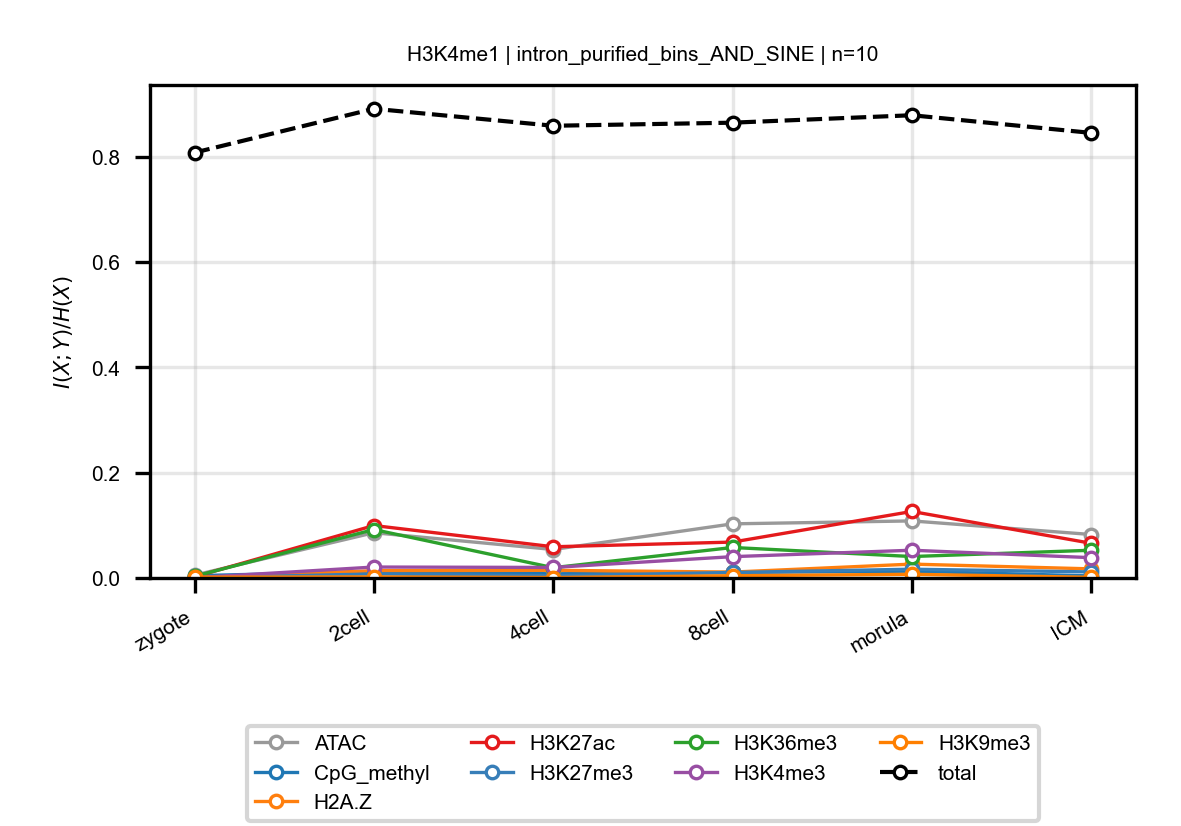

The data file committed next to this chart (first rows):
anchor, target, n_bins, stage, block, normalized_mi
H3K4me1, ATAC, 10, zygote, intron_purified_bins_AND_SINE, 0.00534
H3K4me1, ATAC, 10, 2cell, intron_purified_bins_AND_SINE, 0.08599
H3K4me1, ATAC, 10, 4cell, intron_purified_bins_AND_SINE, 0.05409
H3K4me1, ATAC, 10, 8cell, intron_purified_bins_AND_SINE, 0.1029
H3K4me1, ATAC, 10, morula, intron_purified_bins_AND_SINE, 0.1084
H3K4me1, ATAC, 10, ICM, intron_purified_bins_AND_SINE, 0.0826
H3K4me1, CpG_methyl, 10, zygote, intron_purified_bins_AND_SINE, 0.004342
H3K4me1, CpG_methyl, 10, 2cell, intron_purified_bins_AND_SINE, 0.01225
H3K4me1, CpG_methyl, 10, 4cell, intron_purified_bins_AND_SINE, 0.007922
H3K4me1, CpG_methyl, 10, 8cell, intron_purified_bins_AND_SINE, 0.01056
H3K4me1, CpG_methyl, 10, morula, intron_purified_bins_AND_SINE, 0.01285
H3K4me1, CpG_methyl, 10, ICM, intron_purified_bins_AND_SINE, 0.003842
H3K4me1, H2A.Z, 10, zygote, intron_purified_bins_AND_SINE, 0.000291
H3K4me1, H2A.Z, 10, 2cell, intron_purified_bins_AND_SINE, 0.01385
H3K4me1, H2A.Z, 10, 4cell, intron_purified_bins_AND_SINE, 0.01457
H3K4me1, H2A.Z, 10, 8cell, intron_purified_bins_AND_SINE, 0.01118
H3K4me1, H2A.Z, 10, morula, intron_purified_bins_AND_SINE, 0.02634
H3K4me1, H2A.Z, 10, ICM, intron_purified_bins_AND_SINE, 0.01729
H3K4me1, H3K27ac, 10, zygote, intron_purified_bins_AND_SINE, 0.00211
H3K4me1, H3K27ac, 10, 2cell, intron_purified_bins_AND_SINE, 0.09965
H3K4me1, H3K27ac, 10, 4cell, intron_purified_bins_AND_SINE, 0.05929
H3K4me1, H3K27ac, 10, 8cell, intron_purified_bins_AND_SINE, 0.0682
H3K4me1, H3K27ac, 10, morula, intron_purified_bins_AND_SINE, 0.1264
H3K4me1, H3K27ac, 10, ICM, intron_purified_bins_AND_SINE, 0.06588
H3K4me1, H3K27me3, 10, zygote, intron_purified_bins_AND_SINE, 0.0003395
H3K4me1, H3K27me3, 10, 2cell, intron_purified_bins_AND_SINE, 0.007641
H3K4me1, H3K27me3, 10, 4cell, intron_purified_bins_AND_SINE, 0.004222
H3K4me1, H3K27me3, 10, 8cell, intron_purified_bins_AND_SINE, 0.01044
H3K4me1, H3K27me3, 10, morula, intron_purified_bins_AND_SINE, 0.01666
H3K4me1, H3K27me3, 10, ICM, intron_purified_bins_AND_SINE, 0.01147
H3K4me1, H3K36me3, 10, zygote, intron_purified_bins_AND_SINE, 0.003183
H3K4me1, H3K36me3, 10, 2cell, intron_purified_bins_AND_SINE, 0.09205
H3K4me1, H3K36me3, 10, 4cell, intron_purified_bins_AND_SINE, 0.01953
H3K4me1, H3K36me3, 10, 8cell, intron_purified_bins_AND_SINE, 0.05793
H3K4me1, H3K36me3, 10, morula, intron_purified_bins_AND_SINE, 0.04073
H3K4me1, H3K36me3, 10, ICM, intron_purified_bins_AND_SINE, 0.05268
H3K4me1, H3K4me3, 10, zygote, intron_purified_bins_AND_SINE, 0.0004705
H3K4me1, H3K4me3, 10, 2cell, intron_purified_bins_AND_SINE, 0.02078
H3K4me1, H3K4me3, 10, 4cell, intron_purified_bins_AND_SINE, 0.01998
H3K4me1, H3K4me3, 10, 8cell, intron_purified_bins_AND_SINE, 0.04051
H3K4me1, H3K4me3, 10, morula, intron_purified_bins_AND_SINE, 0.05272
H3K4me1, H3K4me3, 10, ICM, intron_purified_bins_AND_SINE, 0.03857
H3K4me1, H3K9me3, 10, zygote, intron_purified_bins_AND_SINE, 0.001587
H3K4me1, H3K9me3, 10, 2cell, intron_purified_bins_AND_SINE, 0.002013
H3K4me1, H3K9me3, 10, 4cell, intron_purified_bins_AND_SINE, 0.0008745
H3K4me1, H3K9me3, 10, 8cell, intron_purified_bins_AND_SINE, 0.004249
H3K4me1, H3K9me3, 10, morula, intron_purified_bins_AND_SINE, 0.006998
H3K4me1, H3K9me3, 10, ICM, intron_purified_bins_AND_SINE, 0.001311
H3K4me1, total, 10, zygote, intron_purified_bins_AND_SINE, 0.8083
H3K4me1, total, 10, 2cell, intron_purified_bins_AND_SINE, 0.8916
H3K4me1, total, 10, 4cell, intron_purified_bins_AND_SINE, 0.8593
H3K4me1, total, 10, 8cell, intron_purified_bins_AND_SINE, 0.8652
H3K4me1, total, 10, morula, intron_purified_bins_AND_SINE, 0.8793
H3K4me1, total, 10, ICM, intron_purified_bins_AND_SINE, 0.8457
